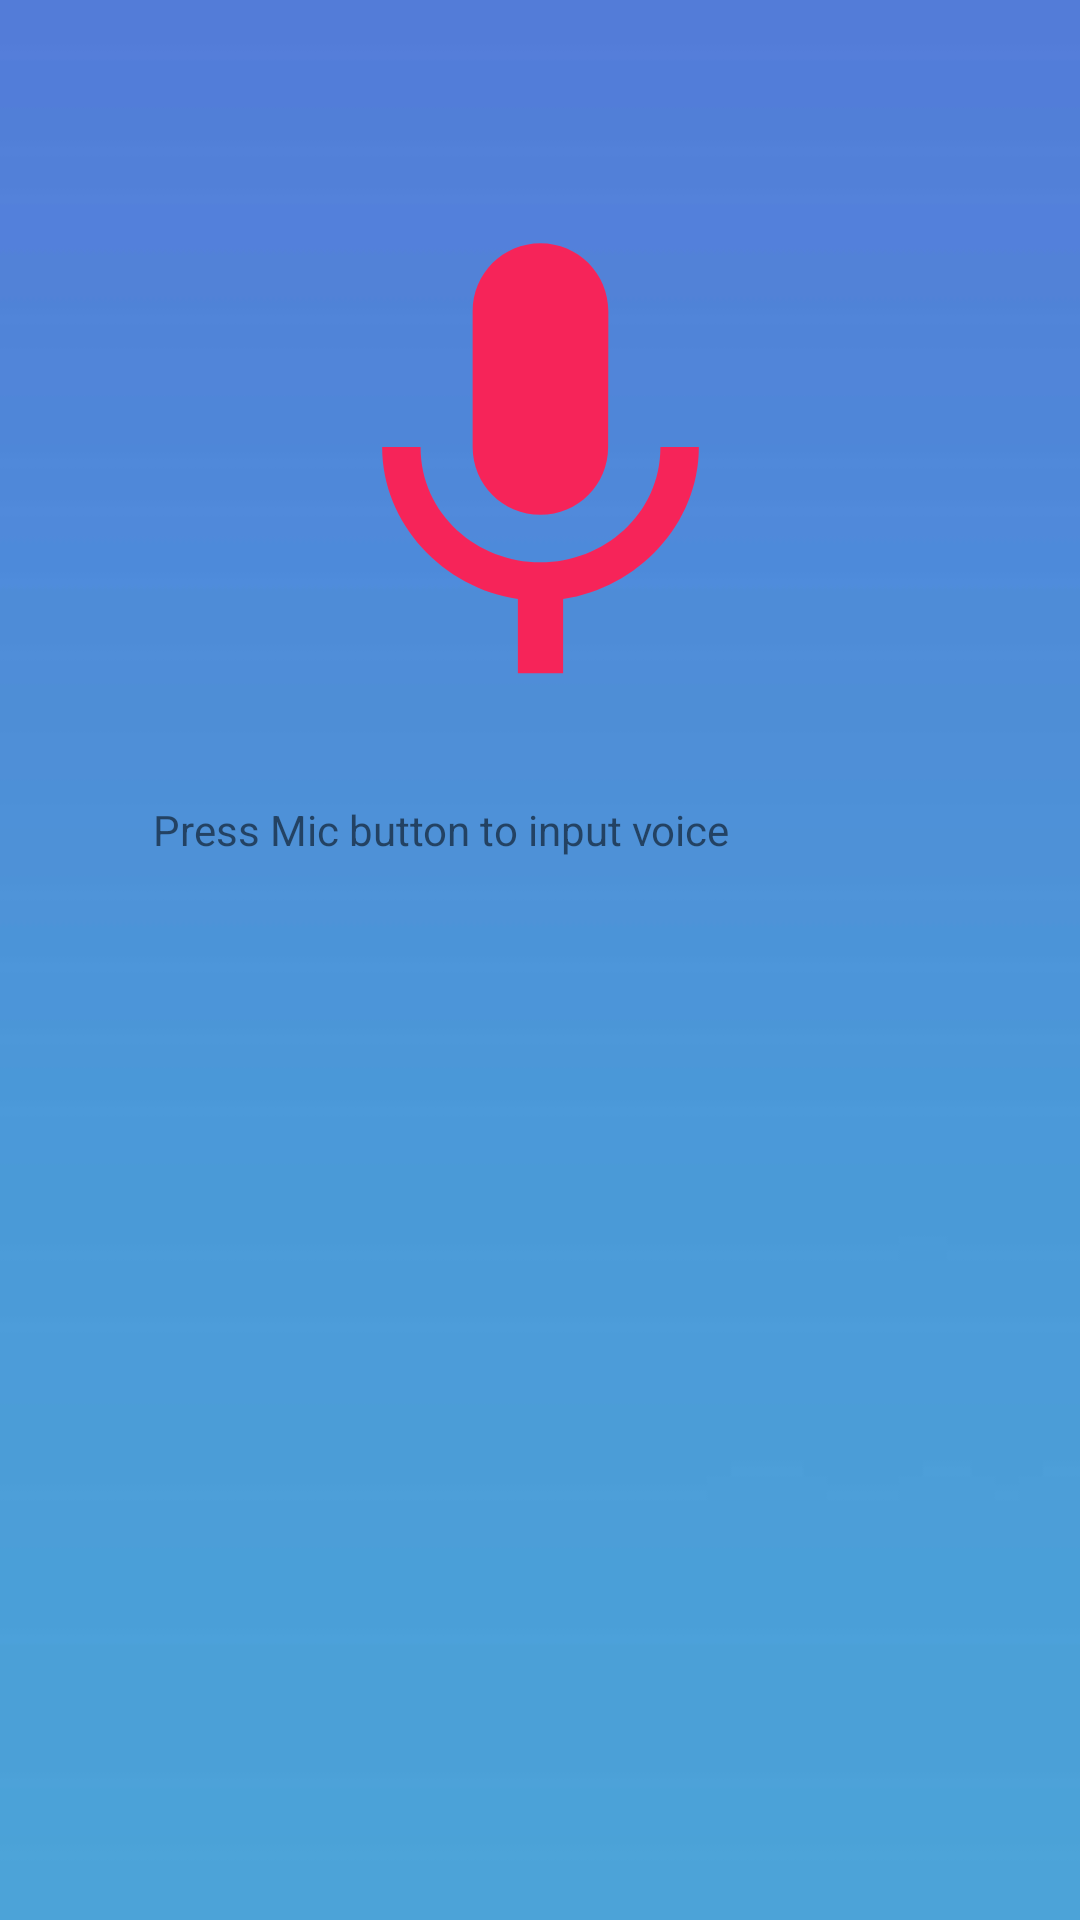

Reconstruct the res/layout file that produces this screen, plus the resources it refers to.
<!-- AndroidManifest.xml: application theme Theme.Picscan -->
<!-- res/layout/activity_speechtotext.xml -->
<?xml version="1.0" encoding="utf-8"?>
<androidx.constraintlayout.widget.ConstraintLayout xmlns:android="http://schemas.android.com/apk/res/android"
    xmlns:app="http://schemas.android.com/apk/res-auto"
    xmlns:tools="http://schemas.android.com/tools"
    android:layout_width="match_parent"
    android:layout_height="match_parent"
    tools:context=".SpeechToTextActivity">


    <ImageView
        android:id="@+id/imageView3"
        android:layout_width="0dp"
        android:layout_height="match_parent"
        android:scaleType="center"
        android:src="@drawable/bacg2"
        app:layout_constraintBottom_toBottomOf="parent"

        app:layout_constraintBottom_toTopOf="parent"
        app:layout_constraintEnd_toEndOf="parent"
        app:layout_constraintStart_toStartOf="parent">

    </ImageView>

    <TextView
        android:id="@+id/textView"
        android:layout_width="0dp"
        android:layout_height="0dp"
        android:layout_marginStart="51dp"
        android:layout_marginLeft="51dp"
        android:layout_marginEnd="51dp"
        android:layout_marginRight="51dp"
        android:layout_marginBottom="192dp"
        android:text="Press Mic button to input voice"
        app:layout_constraintBottom_toBottomOf="parent"
        app:layout_constraintEnd_toEndOf="parent"
        app:layout_constraintStart_toStartOf="parent"
        app:layout_constraintTop_toBottomOf="@+id/imageView2" />

    <ImageView
        android:id="@+id/imageView2"
        android:layout_width="192dp"
        android:layout_height="0dp"
        android:layout_marginTop="66dp"
        android:layout_marginBottom="20dp"
        app:layout_constraintBottom_toTopOf="@+id/textView"
        app:layout_constraintEnd_toEndOf="parent"
        app:layout_constraintStart_toStartOf="parent"
        app:layout_constraintTop_toTopOf="parent"
        app:srcCompat="@drawable/ic_mic" />

</androidx.constraintlayout.widget.ConstraintLayout>
<!-- resources referenced by this layout -->
<resources>
  <!-- drawable bacg2: jpg bitmap (drawable, 42849 bytes) -->
  <!-- drawable ic_mic (drawable) -->
  <vector android:height="24dp" android:tint="#f62459"
      android:viewportHeight="24" android:viewportWidth="24"
      android:width="24dp" xmlns:android="http://schemas.android.com/apk/res/android">
      <path android:fillColor="@android:color/white" android:pathData="M12,14c1.66,0 2.99,-1.34 2.99,-3L15,5c0,-1.66 -1.34,-3 -3,-3S9,3.34 9,5v6c0,1.66 1.34,3 3,3zM17.3,11c0,3 -2.54,5.1 -5.3,5.1S6.7,14 6.7,11L5,11c0,3.41 2.72,6.23 6,6.72L11,21h2v-3.28c3.28,-0.48 6,-3.3 6,-6.72h-1.7z"/>
  </vector>
  <style name="Theme.Picscan" parent="Theme.MaterialComponents.DayNight.DarkActionBar">
          
          <item name="colorPrimary">@color/purple_500</item>
          <item name="colorPrimaryVariant">@color/purple_700</item>
          <item name="colorOnPrimary">@color/white</item>
          
          <item name="colorSecondary">@color/teal_200</item>
          <item name="colorSecondaryVariant">@color/teal_700</item>
          <item name="colorOnSecondary">@color/black</item>
          
          <item name="android:statusBarColor" tools:targetApi="l">?attr/colorPrimaryVariant</item>
          
      </style>
  <!-- not gathered from this repository: default colours our renderer supplied (Android Studio template values) -->
  <color name="purple_500">#FF6200EE</color>
  <color name="purple_700">#FF3700B3</color>
  <color name="teal_200">#FF03DAC5</color>
  <color name="teal_700">#FF018786</color>
  <color name="black">#FF000000</color>
  <color name="white">#FFFFFFFF</color>
</resources>
